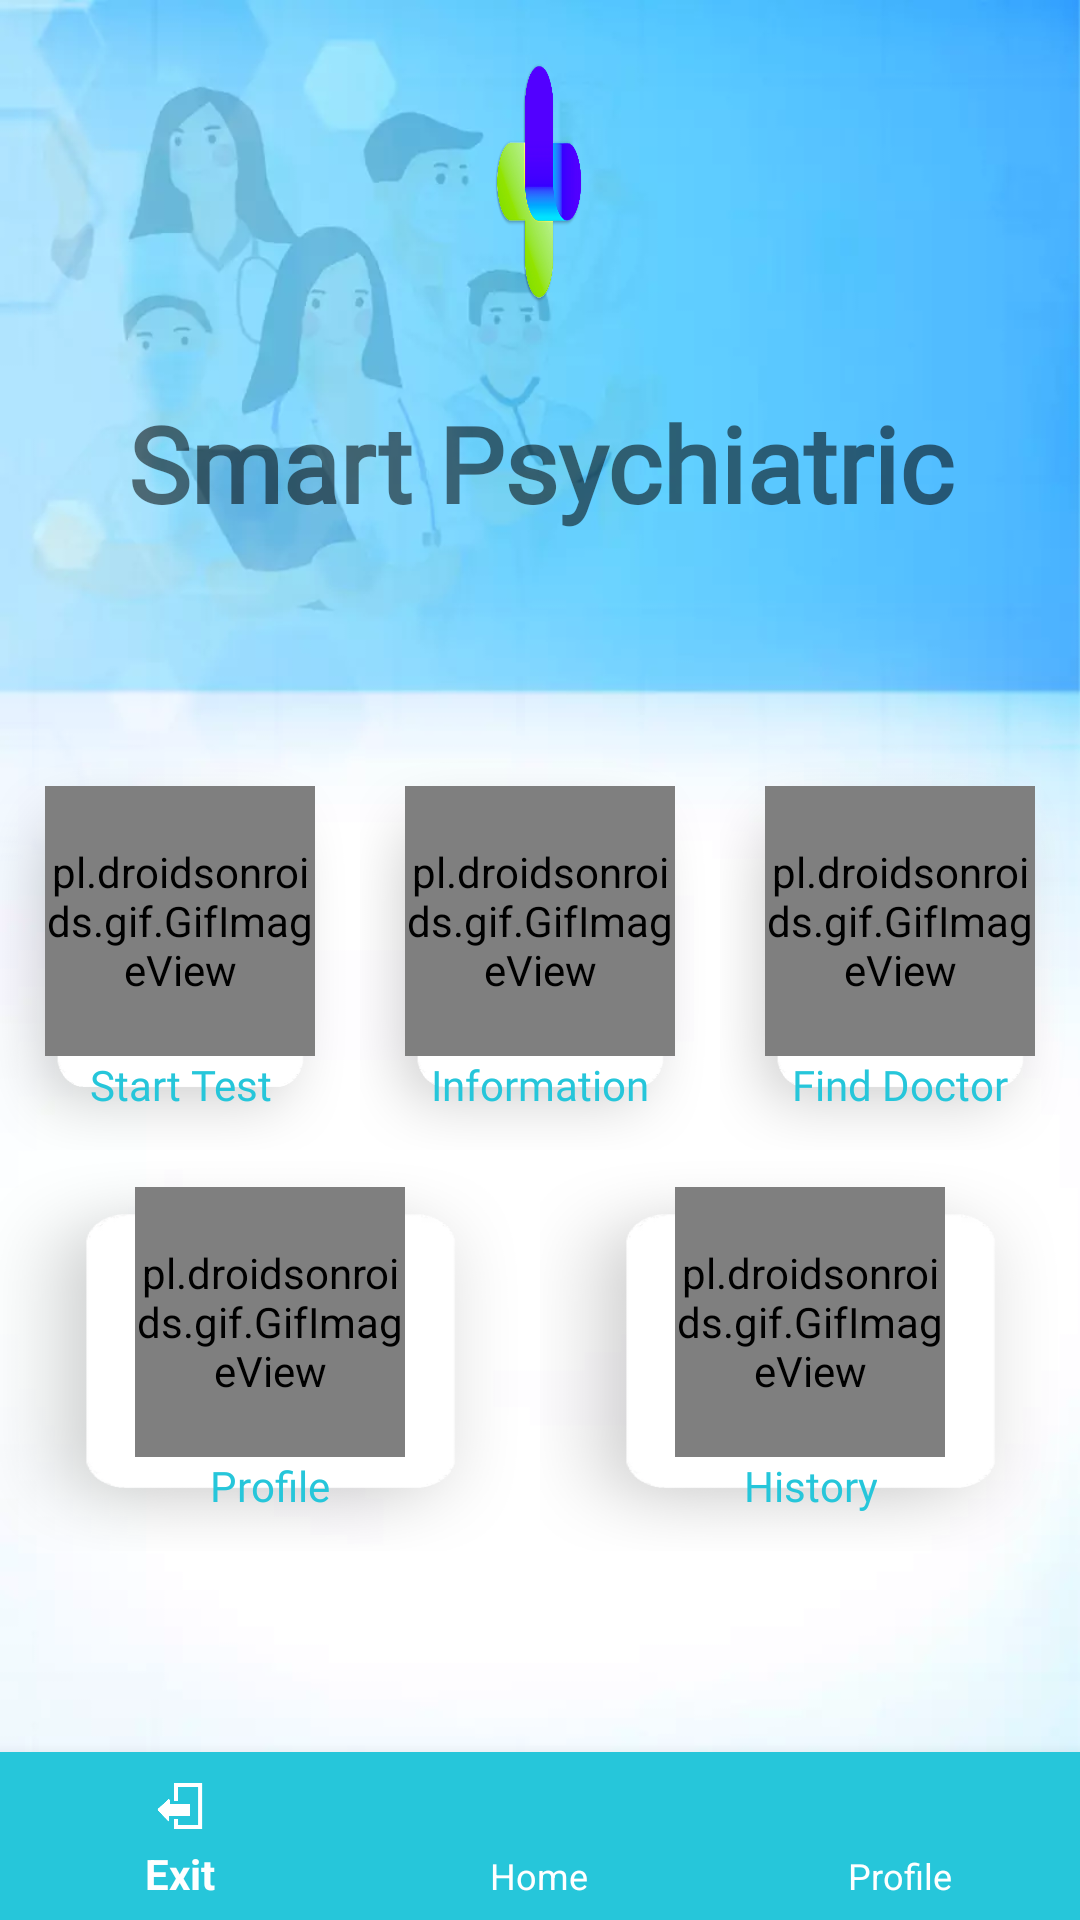

Produce the Android XML layout that renders to this screen, including the resource entries it uses.
<!-- AndroidManifest.xml: application theme AppTheme -->
<!-- res/layout/activity_home.xml -->
<?xml version="1.0" encoding="utf-8"?>
<LinearLayout xmlns:android="http://schemas.android.com/apk/res/android"
    xmlns:app="http://schemas.android.com/apk/res-auto"
    xmlns:tools="http://schemas.android.com/tools"
    android:layout_width="match_parent"
    android:layout_height="match_parent"
    android:background="@drawable/bgnew1"
    android:orientation="vertical"
    android:weightSum="3"
    tools:context=".ui.main.HomeActivity">

    <RelativeLayout
        android:id="@+id/relative1"
        android:layout_width="match_parent"
        android:layout_height="200dp">

        <ImageView
            android:id="@+id/imageView"
            android:layout_width="80dp"
            android:layout_height="80dp"
            android:layout_alignParentStart="true"
            android:layout_alignParentTop="true"
            android:layout_alignParentEnd="true"
            android:layout_marginStart="165dp"
            android:layout_marginTop="21dp"
            android:layout_marginEnd="166dp"
            android:background="@drawable/iccccccccc" />

        <TextView
            android:id="@+id/heading1"
            android:layout_width="match_parent"
            android:layout_height="wrap_content"
            android:layout_below="@id/imageView"
            android:layout_marginTop="30dp"
            android:fontFamily="@font/font26"
            android:gravity="center"
            android:text="Smart Psychiatric"
            android:textAllCaps="false"
            android:textColor="@color/common_google_signin_btn_text_dark_pressed"
            android:textSize="35dp"
            android:textStyle="bold" />

    </RelativeLayout>

    <LinearLayout
        android:layout_weight="3"
        android:layout_width="match_parent"
        android:layout_height="match_parent"
        android:layout_marginTop="50dp"
        android:orientation="vertical"
        android:weightSum="2">

        <LinearLayout
            android:layout_width="wrap_content"
            android:layout_height="0dp"
            android:layout_weight="0.8"
            android:weightSum="3">

            <LinearLayout
                android:id="@+id/box1"
                android:layout_width="0dp"
                android:layout_height="wrap_content"
                android:layout_weight="1"
                android:background="@drawable/box2"
                android:gravity="center"
                android:orientation="vertical">

                <pl.droidsonroids.gif.GifImageView
                    android:id="@+id/gifImageView1"
                    android:layout_width="90dp"
                    android:layout_height="90dp"
                    android:scaleType="centerCrop"
                    android:src="@drawable/play" />

                <TextView
                    android:id="@+id/textView1"
                    android:layout_width="wrap_content"
                    android:layout_height="wrap_content"
                    android:fontFamily="@font/montebold"
                    android:text="Start Test"
                    android:textAlignment="center"
                    android:textColor="?attr/colorPrimary" />

            </LinearLayout>

            <LinearLayout
                android:id="@+id/box2"
                android:layout_width="0dp"
                android:layout_height="wrap_content"
                android:layout_weight="1"
                android:background="@drawable/box2"
                android:gravity="center"
                android:orientation="vertical">

                <pl.droidsonroids.gif.GifImageView
                    android:id="@+id/gifImageView2"
                    android:layout_width="90dp"
                    android:layout_height="90dp"
                    android:scaleType="centerCrop"
                    android:src="@drawable/info_box_1" />

                <TextView
                    android:id="@+id/textView2"
                    android:layout_width="wrap_content"
                    android:layout_height="wrap_content"
                    android:fontFamily="@font/montebold"
                    android:text="Information"
                    android:textAlignment="center"
                    android:textColor="?attr/colorPrimary" />

            </LinearLayout>

            <LinearLayout
                android:id="@+id/box3"
                android:layout_width="0dp"
                android:layout_height="wrap_content"
                android:layout_weight="1"
                android:background="@drawable/box2"
                android:gravity="center"
                android:orientation="vertical">

                <pl.droidsonroids.gif.GifImageView
                    android:id="@+id/gifImageView3"
                    android:layout_width="90dp"
                    android:layout_height="90dp"
                    android:scaleType="centerCrop"
                    android:src="@drawable/map_blue" />

                <TextView
                    android:id="@+id/textView3"
                    android:layout_width="wrap_content"
                    android:layout_height="wrap_content"
                    android:layout_gravity="center"
                    android:fontFamily="@font/montebold"
                    android:text="Find Doctor"
                    android:textColor="?attr/colorPrimary" />


            </LinearLayout>


        </LinearLayout>

        <LinearLayout
            android:layout_width="wrap_content"
            android:layout_height="0dp"
            android:layout_weight="0.8"
            android:weightSum="2">

            <LinearLayout
                android:id="@+id/box4"
                android:layout_width="0dp"
                android:layout_height="wrap_content"
                android:layout_weight="1"
                android:background="@drawable/box2"
                android:gravity="center"
                android:orientation="vertical">


                <pl.droidsonroids.gif.GifImageView
                    android:id="@+id/gifImageView4"
                    android:layout_width="90dp"
                    android:layout_height="90dp"
                    android:scaleType="centerCrop"
                    android:src="@drawable/girl_pic" />

                <TextView
                    android:id="@+id/textView4"
                    android:layout_width="wrap_content"
                    android:layout_height="wrap_content"
                    android:layout_gravity="center"
                    android:fontFamily="@font/montebold"
                    android:text="Profile"
                    android:textColor="?attr/colorPrimary" />

            </LinearLayout>


            <LinearLayout
                android:id="@+id/box5"
                android:layout_width="0dp"
                android:layout_height="wrap_content"
                android:layout_weight="1"
                android:background="@drawable/box2"
                android:gravity="center"
                android:orientation="vertical">

                <pl.droidsonroids.gif.GifImageView
                    android:id="@+id/gifImageView5"
                    android:layout_width="90dp"
                    android:layout_height="90dp"
                    android:scaleType="centerCrop"
                    android:src="@drawable/history" />

                <TextView
                    android:id="@+id/textView5"
                    android:layout_width="wrap_content"
                    android:layout_height="wrap_content"
                    android:fontFamily="@font/montebold"
                    android:text="History"
                    android:textAlignment="center"
                    android:textColor="?attr/colorPrimary" />


            </LinearLayout>


        </LinearLayout>

    </LinearLayout>

    <com.google.android.material.bottomnavigation.BottomNavigationView
        android:id="@+id/bottom_navigation"
        android:layout_width="match_parent"
        android:layout_height="wrap_content"
        app:itemBackground="@color/colorPrimary"
        app:itemIconTint="#FFFFFF"
        app:itemTextColor="#fff"
        app:menu="@menu/bottom_navigation" />


</LinearLayout>
<!-- resources referenced by this layout -->
<resources>
  <color name="colorPrimary">#26C6DA</color>
  <!-- drawable bgnew1: webp bitmap (drawable, 10386 bytes) -->
  <!-- drawable box2: webp bitmap (drawable, 5372 bytes) -->
  <!-- drawable history: gif bitmap (drawable, 21085 bytes) -->
  <!-- drawable iccccccccc: png bitmap (drawable, 58412 bytes) -->
  <style name="AppTheme" parent="Theme.AppCompat.Light.NoActionBar">
          
          <item name="colorPrimary">@color/colorPrimary</item>
          <item name="colorPrimaryDark">@color/colorPrimaryDark</item>
          <item name="colorAccent">@color/colorAccent</item>
      </style>
  <color name="colorPrimaryDark">#0099FF</color>
  <color name="colorAccent">#42A5F5</color>
</resources>
